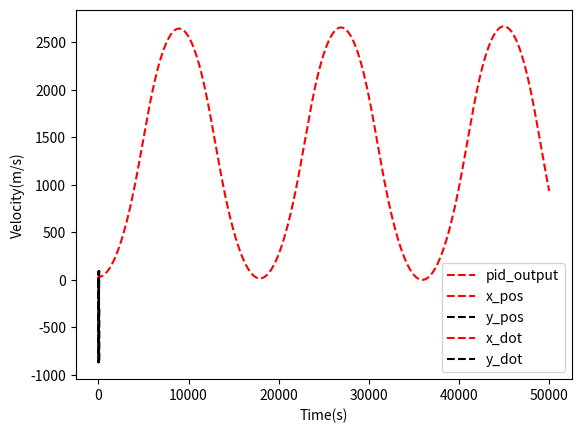

Generate this figure with matplotlib:
from scipy import interpolate
import numpy as np
import matplotlib.pyplot as plt



def stateDerivative(state_vector,input_vector,g=9.8055):
    [x,y,x_dot,y_dot,theta,theta_dot] = state_vector
    [F,M] = input_vector #Force in the body and moment about cg
    theta_ddot = M / 0.00939 #M/I
    x_ddot = F*np.sin(theta)/0.82 #Acceleration = Force/Mass
    y_ddot = F*np.cos(theta)/0.82-g
    return np.array([x_dot,y_dot,x_ddot,y_ddot,theta_dot,theta_ddot])

def thrust(pwm):
    pwm_percent = (pwm-1000)/1000
    max_motor_thrust = (470*2)/1000 #kilo/grams
    return max_motor_thrust*pwm_percent*kg2n

# 4th Order Runge Kutta Calculation
def RK4(x,u,dt):
    # Inputs: x[k], u[k], dt (time step, seconds)
    # Returns: x[k+1]
    # Calculate slope estimates
    K1 = stateDerivative(x, u)
    K2 = stateDerivative(x + K1 * dt / 2, u)
    K3 = stateDerivative(x + K2 * dt / 2, u)
    K4 = stateDerivative(x + K3 * dt, u)
    # Calculate x[k+1] estimate using combination of slope estimates
    x_next = x + (1/6 * (K1+ 2*K2 + 2*K3 + K4) * dt)
    return np.array(x_next)




#######
# Magic Numbers
in2m = 0.0254
kg2n= 9.8055

# Vehicle Properties
arm_length = 5 *in2m
dt=0.002
control_dt = 1/250
sim_t = np.arange(0,100,dt)
pwm_input = 1000

#Inital State
state_itt = np.zeros((len(sim_t),6))
state = [0,0,0,0,0,0]

#Control
kp_alt = 0.2
ki_alt = 0.001
kd_alt = 0
alt_i = 0
prev_i = 0
prev_alt_error =0
alt_output = 1000
control_timer =0
#Data Log
thrust_log = np.zeros(len(sim_t))
alt_output_log = []
control_log_time = []
for i in range (0,len(sim_t)):
    #do a bunch of random voodo
    #get the hoodo
    #sim results

    if i-control_timer >= control_dt:
        #alltitude pid
        alt_error = 10-state[1]
        if alt_error > 10:
            kp_alt = 3
        alt_p = kp_alt*alt_error
        alt_i = prev_i + ki_alt*alt_error*dt
        prev_i = alt_i
        alt_d = kd_alt*(prev_alt_error - alt_error)/dt
        prev_alt_error = alt_d
        alt_output = alt_p+alt_i+alt_d
        alt_output_log.append(alt_output)
        if alt_output > 2000:
            alt_output = 2000
        elif alt_output < 1000:
            alt_output = 1000
        control_log_time.append(i)
        control_timer = i



    m1_force = thrust(alt_output)
    m2_force = thrust(alt_output)
    M = m1_force*arm_length - m2_force*arm_length

    if i>0:
        state = state_itt[i-1][:]

    state_itt[i][:] = RK4(np.array(state),np.array([m1_force+m2_force,M]),dt)




plt.plot(control_log_time, alt_output_log, 'r--', label="pid_output")
plt.legend()
plt.xlabel('Time(s)')
plt.ylabel('Pid Output')
plt.show()

plt.plot(sim_t, state_itt[:,0], 'r--', label="x_pos")
plt.plot(sim_t, state_itt[:,1], 'k--', label="y_pos")
plt.legend()
plt.xlabel('Time(s)')
plt.ylabel('Pos(m) ')
plt.show()


plt.plot(sim_t, state_itt[:,2], 'r--', label="x_dot")
plt.plot(sim_t, state_itt[:,3], 'k--', label="y_dot")
plt.legend()
plt.xlabel('Time(s)')
plt.ylabel('Velocity(m/s)')
plt.show()

